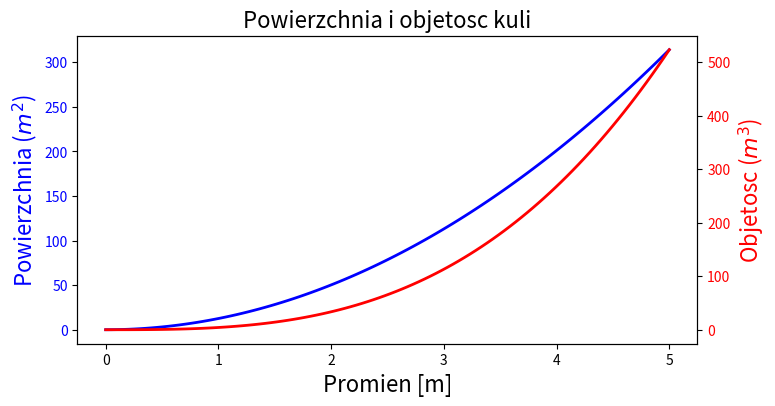

Generate this figure with matplotlib:

import matplotlib as mpl
import matplotlib.pyplot as plt
from mpl_toolkits.mplot3d.axes3d import Axes3D
import numpy as np
import sympy as sp

def test_wykres_funkcji_i_pochodnych():
    x = np.linspace(-5, 2, 100)
    y1 = x**3 + 5*x**2 + 10
    y2 = 3*x**2 + 10*x
    y3 = 6*x + 10

    fig, ax = plt.subplots()
    ax.plot(x, y1, color='blue', label='y(x)')
    ax.plot(x, y2, color='red', label="y'(x)")
    ax.plot(x, y3, color='green', label="y''(x)")
    ax.set_xlabel('x')
    ax.set_ylabel('y')
    ax.legend()
    plt.show()

def test_wykres_funkcji_i_pochodnych_z_uzyciem_sympy():
    x = sp.symbols('x')
    expr = x**3 + 5*x**2 + 10
    first_deriv = expr.diff(x)
    second_deriv = first_deriv.diff(x)
    xx = np.linspace(-5, 2, 100)
    yy = sp.lambdify(x, expr)(xx)
    zz = sp.lambdify(x, first_deriv)(xx)
    aa = sp.lambdify(x, second_deriv)(xx)

    fig, ax = plt.subplots()
    ax.plot(xx, yy, color='blue', label='y(x)')
    ax.plot(xx, zz, color='red', label="y'(x)")
    ax.plot(xx, aa, color='green', label="y''(x)")
    ax.set_xlabel('x')
    ax.set_ylabel('y')
    ax.legend()
    plt.show()


def test_klasa_figure():
    fig = plt.figure(figsize=(8, 2.5), facecolor='#f1f1f1')
    left, bottom, width, heigh = 0.1, 0.1, 0.8, 0.8

    ax = fig.add_axes((left, bottom, width, heigh), facecolor='#e1e1e1')

    x = np.linspace(-2, 2, 1000)
    y1 = np.cos(40*x)
    y2 = np.exp(-x**2)

    ax.plot(x, y1 * y2)
    ax.plot(x, y2, 'g')
    ax.plot(x, -y2, 'g')

    ax.set_xlabel('x')
    ax.set_ylabel('y')

    plt.show()


def test_wlasciwosci_wykresu():
    x = np.linspace(-5, 5, 5)
    y = np.ones_like(x)

    def axes_settings(fig, ax, title, ymax):
        ax.set_xticks([])
        ax.set_yticks([])
        ax.set_ylim(0, ymax+1)
        ax.set_title(title)

    fig, axes = plt.subplots(1, 4, figsize=(16, 3))

    #grubosc linii
    linewidths = [0.5, 1.0, 2.0, 4.0]

    for n, linewidth in enumerate(linewidths):
        axes[0].plot(x, y+n, color='blue', linewidth=linewidth)
    axes_settings(fig, axes[0], 'Grubosc linii', len(linewidths))

    #styl linii
    linestyles = ['-', '-.', ':']
    for n, linestyle in enumerate(linestyles):
        axes[1].plot(x, y + n, color='blue', lw=2, linestyle=linestyle)

    #wlasny styl linii przerywanej
    line, = axes[1].plot(x, y + 3, color='blue', lw=2)
    length1, gap1, length2, gap2 = 10, 7, 20, 7
    line.set_dashes([length1, gap1, length2, gap2])
    axes_settings(fig, axes[1], 'Rodzaj linii', len(linestyles) + 1)

    #rodzaje markerów
    markers = ['+', 'o', '*', 's', '.', '1', '2', '3', '4']
    for n, marker in enumerate(markers):
        axes[2].plot(x, y+n, color='blue', lw=2, ls='', marker=marker)
    axes_settings(fig, axes[2], 'Markery', len(markers))


    #rozmiar markerow i ich kolor
    markersizecolors = [(4, 'black'), (8, 'red'), (12, 'yellow'), (16, 'lightgreen')]
    for n, (markersize, markerfacecolor) in enumerate(markersizecolors):
        axes[3].plot(x, y+n, color='blue', lw=1, ls='-', marker='o', markersize=markersize, markerfacecolor=markerfacecolor, markeredgewidth=2)
    axes_settings(fig, axes[3], 'Rozmiar i kolor markerow', len(markersizecolors))

    plt.show()


def test_sin_taylor():
    sym_x = sp.Symbol('x')
    x = np.linspace(-2*np.pi, 2*np.pi, 100)

    def sin_expansion(x, n):
        return sp.lambdify(sym_x, sp.sin(sym_x).series(n=n+1).removeO(), 'numpy')(x)

    fig, ax = plt.subplots(figsize=(10, 6))
    ax.plot(x, np.sin(x), linewidth=4, color='red', label='sin(x)')

    colors = ['blue', 'black']
    linestyles = [':', '-.', '--']
    for idx, n in enumerate(range(1, 12, 2)):
        ax.plot(x, sin_expansion(x, n), color=colors[idx//3], linestyle=linestyles[idx % 3], linewidth=3, label=f'Przyblizenie rzedu O{n+1}')

    #utworzenie miejsca na legende
    ax.set_ylim(-1.1, 1.1)
    ax.set_xlim(-1.5*np.pi, 1.5*np.pi)
    ax.legend(bbox_to_anchor=(1.02, 1), loc=2, borderaxespad=0.0)
    fig.subplots_adjust(right=.75)
    plt.show()


def test_etykiety_osi_i_tytuly():
    fig, ax = plt.subplots(figsize=(16, 6), subplot_kw={'facecolor': "#ebf5ff"})

    x = np.linspace(0, 50, 500)
    ax.plot(x, np.sin(x) * np.exp(-x/10), lw=1)

    ax.set_xlabel('x', labelpad=5, fontsize=18, fontname='serif', color='blue')
    ax.set_ylabel('f(x)', labelpad=15, fontsize=18, fontname='serif', color='blue')
    ax.set_title('Przykladowe nazwy osi i tytul wykresu', loc='left', fontsize=16, fontname='serif', color='blue')

    plt.show()


def test_zakresy_osi():
    x = np.linspace(0, 30, 500)
    y = np.sin(x) * np.exp(-x/10)

    fig, axes = plt.subplots(1, 3, figsize=(15, 5), subplot_kw={'facecolor': '#ebf5ff'})
    axes[0].plot(x, y, lw=2)
    axes[0].set_xlim(-5, 35)
    axes[0].set_ylim(-1, 1)
    axes[0].set_title('set_xlim/set_ylim')

    axes[1].plot(x, y, lw=2)
    axes[1].axis('tight')
    axes[1].set_title('axis tight')

    axes[2].plot(x, y, lw=2)
    axes[2].axis('equal')
    axes[2].set_title('axis(equal)')
    plt.show()


def test_linie_siatki():
    x = np.linspace(-2 * np.pi, 2*np.pi, 1000)
    y = np.sin(x) * np.exp(-x**2/20)

    fig, axes = plt.subplots(1, 3, figsize=(12, 4))
    x_major_ticker = mpl.ticker.MultipleLocator(4)
    x_minor_ticker = mpl.ticker.MultipleLocator(1)
    y_major_ticker = mpl.ticker.MultipleLocator(0.5)
    y_minor_ticker = mpl.ticker.MultipleLocator(0.25)

    for ax in axes:
        ax.plot(x, y, lw=2)
        ax.xaxis.set_major_locator(x_major_ticker)
        ax.yaxis.set_major_locator(y_major_ticker)
        ax.xaxis.set_minor_locator(x_minor_ticker)
        ax.yaxis.set_minor_locator(y_minor_ticker)

    axes[0].set_title('Standardowa siatka')
    axes[0].grid()

    axes[1].set_title('Siatka na podzialkach\n glownych i dodatkowych')
    axes[1].grid(color='blue', which='both', linestyle=':', linewidth=0.5)

    axes[2].set_title('Rozny styl linii x/y dla \npodzialek glownych i standardowych')
    axes[2].grid(color='grey', which='major', axis='x', linestyle='-', linewidth=0.5)
    axes[2].grid(color='grey', which='minor', axis='x', linestyle=':', linewidth=0.25)
    axes[2].grid(color='grey', which='major', axis='y', linestyle='-', linewidth=0.5)
    plt.show()


def test_notacja_naukowa_podzialki():
    fig, axes = plt.subplots(1, 2, figsize=(9, 3))
    x = np.linspace(0, 1e5, 100)
    y = x**2

    axes[0].plot(x, y, 'b.')
    axes[0].set_title('Standardowe etykiety podzialek', loc='right')

    axes[1].plot(x, y, 'b.')
    axes[1].set_title('Etykiety w notacji naukowej', loc='right')

    formatter = mpl.ticker.ScalarFormatter(useMathText=True)
    formatter.set_scientific(True)
    formatter.set_powerlimits((-1, 1))
    axes[1].xaxis.set_major_formatter(formatter)
    axes[1].yaxis.set_major_formatter(formatter)
    plt.show()


def test_wykresy_w_skali_logarytmicznej():
    fig, axes = plt.subplots(1, 3, figsize=(12, 4))

    x = np.linspace(0, 1e3, 100)
    y1, y2 = x**3, x**4

    axes[0].set_title('loglog')
    axes[0].loglog(x, y1, 'b', x, y2, 'r')

    axes[1].set_title('semilog')
    axes[1].semilogy(x, y1, 'b', x, y2, 'r')

    axes[2].set_title('plot / set_xscale / set_yscale')
    axes[2].plot(x, y1, 'b', x, y2, 'r')
    axes[2].set_xscale('log')
    axes[2].set_yscale('log')
    plt.show()


def test_wykresy_z_podwojnymi_osiami():
    fig, axes = plt.subplots(figsize=(8, 4))

    r = np.linspace(0, 5, 100)
    a = 4 * np.pi * r ** 2
    v = (4 * np.pi / 3) * r ** 3

    axes.set_title('Powierzchnia i objetosc kuli', fontsize=16)
    axes.set_xlabel('Promien [m]', fontsize=16)

    axes.plot(r, a, lw=2, color='blue')
    axes.set_ylabel(r'Powierzchnia ($m^2$)', fontsize=16, color='blue')
    for label in axes.get_yticklabels():
        label.set_color('blue')

    axes2 = axes.twinx()
    axes2.plot(r, v, lw=2, color='red')
    axes2.set_ylabel(r'Objetosc ($m^3$)', fontsize=16, color='red')
    for label in axes2.get_yticklabels():
        label.set_color('red')
    plt.show()


if __name__ == '__main__':
    #test_wykres_funkcji_i_pochodnych()
    #test_wykres_funkcji_i_pochodnych_z_uzyciem_sympy()
    #test_klasa_figure()
    #test_wlasciwosci_wykresu()
    #test_sin_taylor()
    #test_etykiety_osi_i_tytuly()
    #test_zakresy_osi()
    #test_linie_siatki()
    #test_notacja_naukowa_podzialki()
    #test_wykresy_w_skali_logarytmicznej()
    test_wykresy_z_podwojnymi_osiami()
